Run: headless pygame with SDL's dummy video driver; simulated clock (each Clock.tick advances the game by its frame time, no real sleeping); random seed 0; keys injected as events and as key.get_pressed() state; no mouse input.
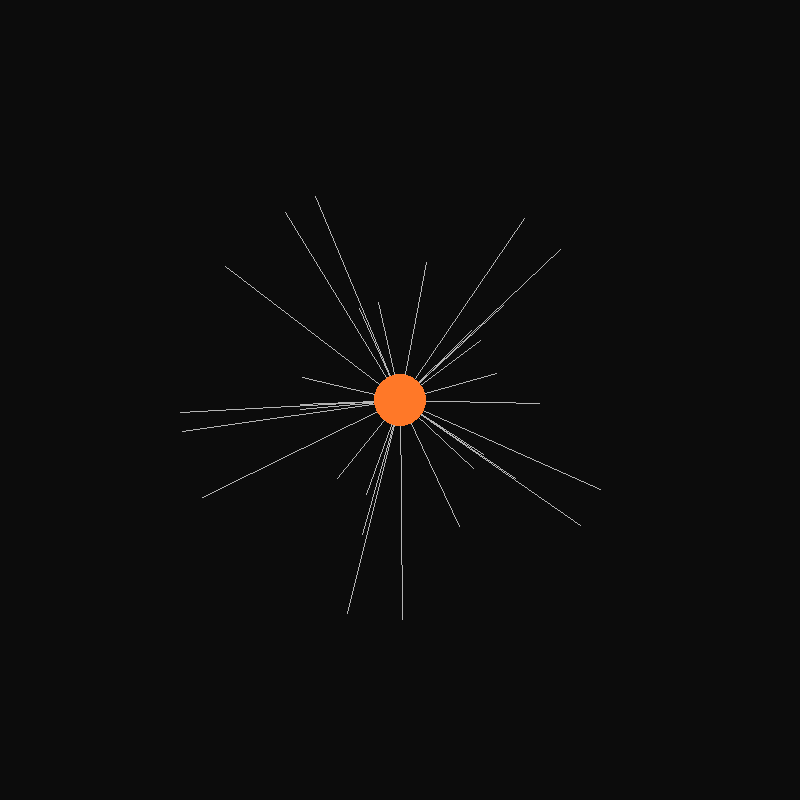
Frame 1 of 4 · flips 1–60 · no input
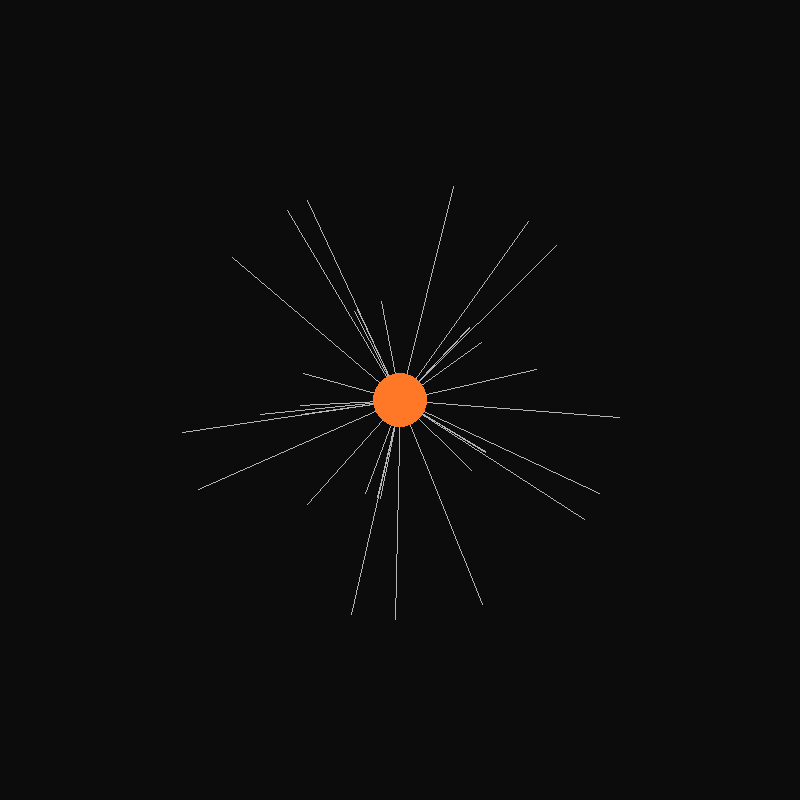
Frame 2 of 4 · flips 61–180 · tapped SPACE, RETURN · held RIGHT (→), D
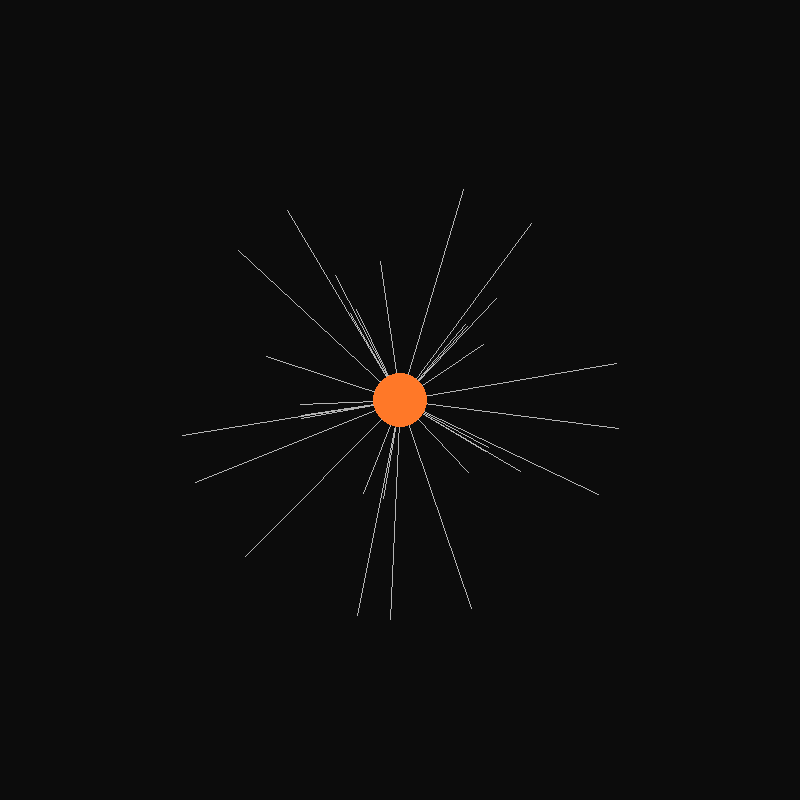
Frame 3 of 4 · flips 181–300 · held DOWN (↓), S
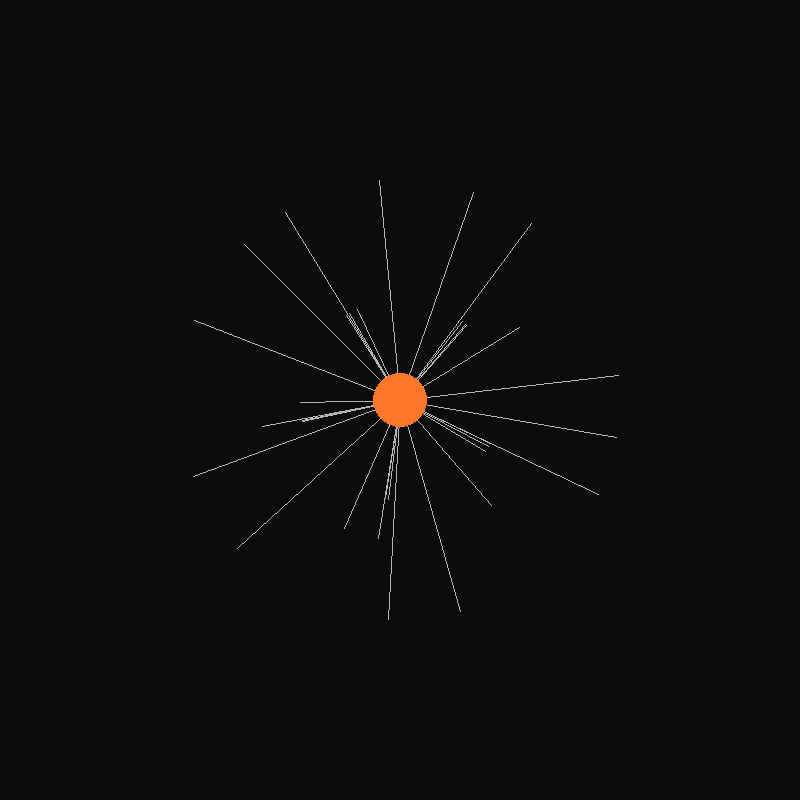
Frame 4 of 4 · flips 301–420 · held LEFT (←), A, UP (↑), W

The pygame program that drew these frames:

import pygame
import math

pygame.init()

energia = 0

# Janela
LARGURA, ALTURA = 800, 800
tela = pygame.display.set_mode((LARGURA, ALTURA))
pygame.display.set_caption("Sistema vivo")

#Centro
CENTRO = (LARGURA // 2, ALTURA // 2)

# Tempo
clock = pygame.time.Clock() 
tempo = 0

rodando = True

aneis = [60, 100,140,180,220]

while rodando:
    tela.fill((12,12,12))
    
    
    for evento in pygame.event.get():
        if evento.type == pygame.QUIT:
            rodando = False
        if evento.type == pygame.KEYDOWN:
            if evento.key == pygame.K_ESCAPE:
                rodando = False
                    
    #Parametros dos raios        
    quantidade_raios = 32
    comprimento_max = aneis[-1]
    #os raios respiram
    #pulso_raios = math.sin(tempo * 2) * 20
    #comprimento = comprimento_base + pulso_raios
    
    for i in range(quantidade_raios):
        
        #Antes angulo perfeito
        desvio = math.sin(tempo * 0.6 + i) * 0.25
        #Agora ângulo orgânico
        angulo = (2 * math.pi / quantidade_raios) * i + desvio
        
       
        
        ritmo = math.sin(tempo* 1.2 + i)
        
        #Define ate onde o caminho
        if ritmo > 0.3:
            limite = aneis[-1]
        elif ritmo > -0.2:
            limite = aneis[2]
        else:
            limite = aneis[1] 
            
        x_fin = CENTRO[0] + limite * math.cos(angulo)
        y_fin = CENTRO[1] + limite * math.sin(angulo)           
        pygame.draw.line(
            tela,
            (180, 180, 180),
            CENTRO,
            (int(x_fin), int(y_fin)),
            1
            
        )
            
    #Tempo    
    tempo += 0.003
    
    #Pulso do nucleo(respiração)
    pulso_base =math.sin(tempo) * 2
    
    # quanto mais atividade, mais o núcleo se retrai
    raio_nucleo = int(26 + pulso_base - energia * 0.3)
    raio_nucleo = max(10, min(30, raio_nucleo))
    
    #Cor viva mais calma
    cor_nucleo = (
        255,
        min(200, int(120 + energia * 2)),
        40
    )
    
    pygame.draw.circle(tela, cor_nucleo, CENTRO, raio_nucleo)
    energia = 0
    pygame.display.flip()
    clock.tick(60)  
      
pygame.quit()
